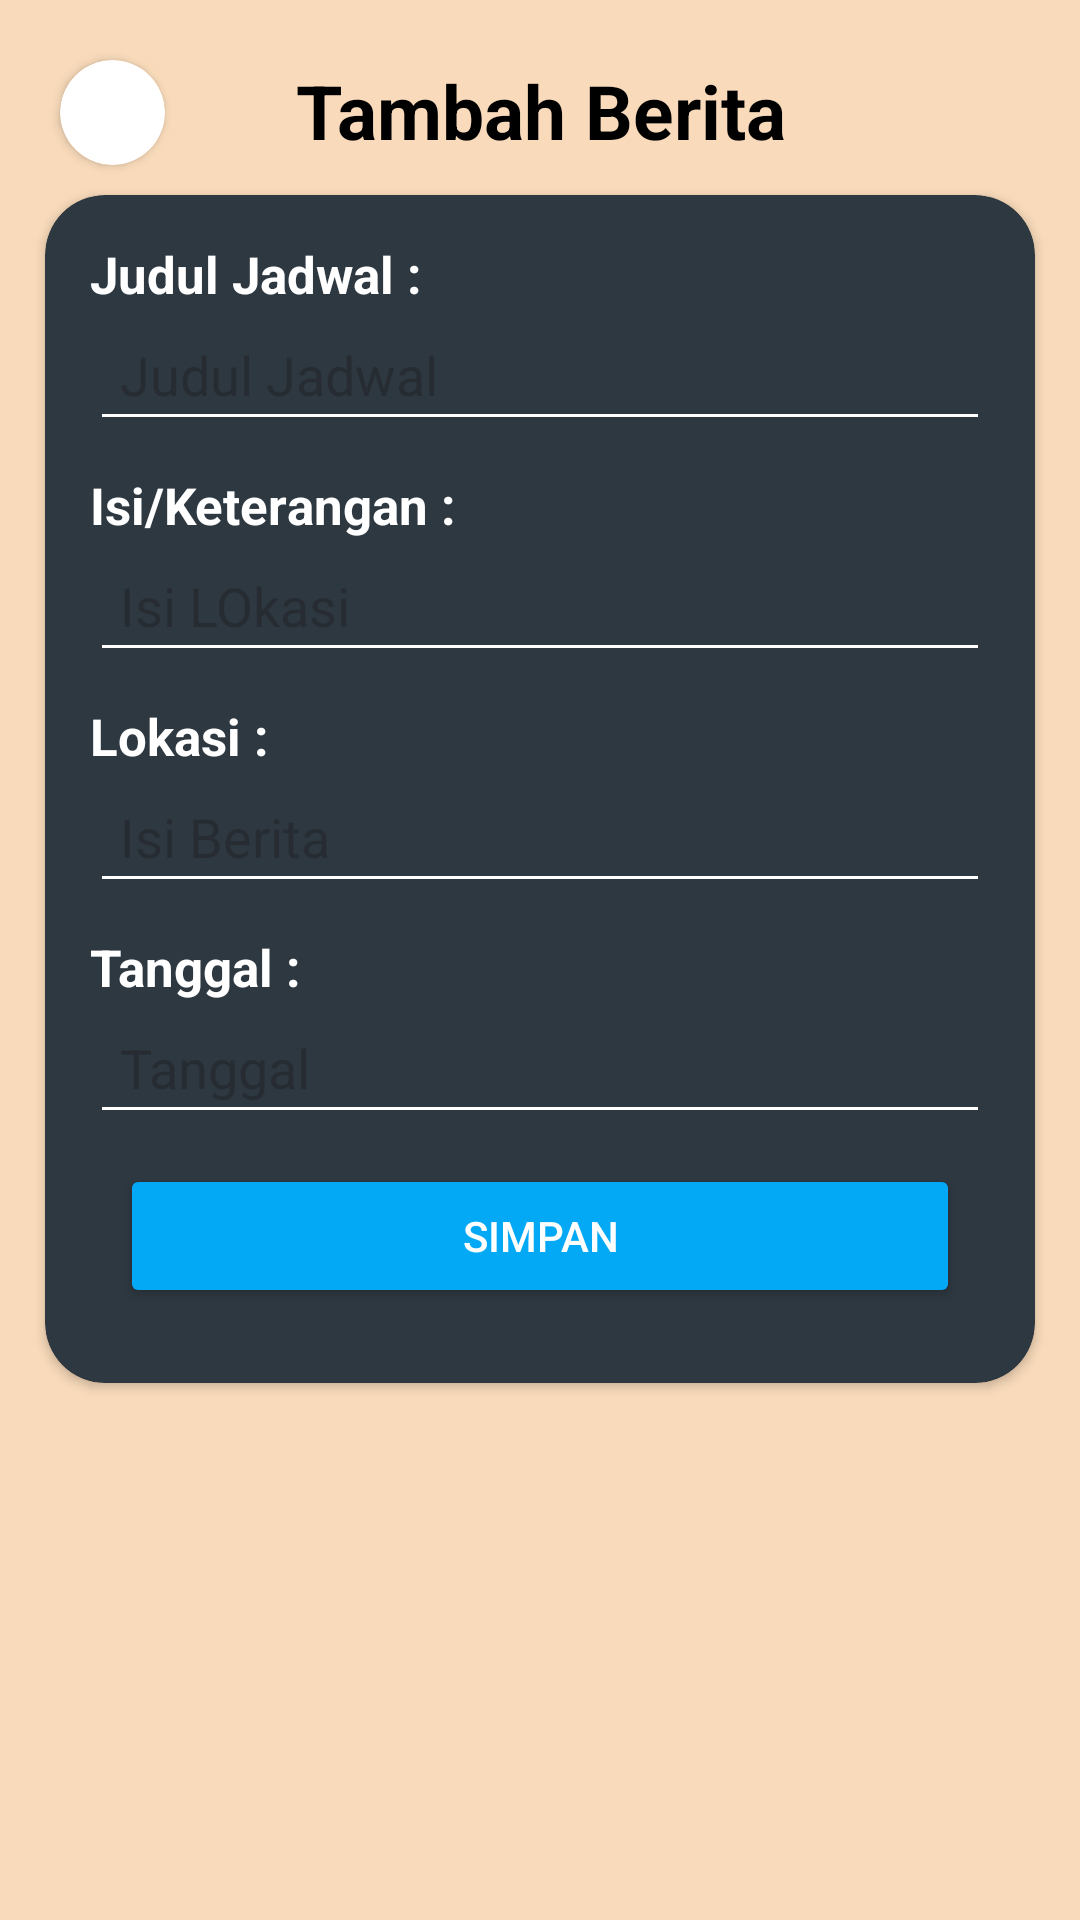

Produce the Android XML layout that renders to this screen, including the resource entries it uses.
<!-- AndroidManifest.xml: application theme Theme.PPDB -->
<!-- res/layout/activity_tambah_berita.xml -->
<?xml version="1.0" encoding="utf-8"?>
<androidx.constraintlayout.widget.ConstraintLayout xmlns:android="http://schemas.android.com/apk/res/android"
    xmlns:app="http://schemas.android.com/apk/res-auto"
    xmlns:tools="http://schemas.android.com/tools"
    android:id="@+id/main"
    style="@style/background"
    android:layout_width="match_parent"
    android:layout_height="match_parent"
    tools:context=".TambahBeritaActivity">

    <androidx.cardview.widget.CardView
        android:id="@+id/cvBack"
        android:layout_width="35dp"
        android:layout_height="35dp"
        android:layout_margin="20dp"
        android:backgroundTint="#FFFFFF"
        android:clickable="true"
        app:cardCornerRadius="25dp"
        app:layout_constraintTop_toTopOf="parent"
        app:layout_constraintLeft_toLeftOf="parent">

        <ImageView
            android:layout_width="match_parent"
            android:layout_height="30dp"
            android:layout_gravity="center"
            android:src="@drawable/baseline_arrow_back_24" />
    </androidx.cardview.widget.CardView>

    <TextView
        android:id="@+id/header_title"
        android:layout_width="match_parent"
        android:layout_height="wrap_content"
        android:gravity="center"
        app:layout_constraintTop_toTopOf="parent"
        android:text="Tambah Berita"
        style="@style/text"
        android:textSize="25sp"
        android:textStyle="bold"
        android:layout_margin="20dp"/>

    <LinearLayout
        android:layout_width="match_parent"
        android:layout_height="match_parent"
        android:orientation="vertical"
        android:layout_marginTop="50dp">

    <androidx.cardview.widget.CardView
        android:layout_width="match_parent"
        android:layout_height="wrap_content"
        style="@style/utama"
        android:layout_margin="15dp"
        app:cardCornerRadius="20dp">

        <ScrollView
            android:layout_width="match_parent"
            android:layout_height="match_parent">

            <LinearLayout
                android:layout_width="match_parent"
                android:layout_height="wrap_content"
                android:orientation="vertical"
                android:padding="15dp">

                <TextView
                    android:layout_width="match_parent"
                    android:layout_height="wrap_content"
                    android:textColor="#FFFFFF"
                    android:text="Judul Jadwal :"
                    android:textSize="17sp"
                    android:textStyle="bold"/>

                
                <EditText
                    android:id="@+id/editJudulBaru"
                    android:layout_width="match_parent"
                    android:layout_height="wrap_content"
                    android:hint="Judul Jadwal"
                    android:padding="10dp"
                    android:backgroundTint="@color/white"
                    android:textColor="#FFFFFF" />

                <TextView
                    android:layout_width="match_parent"
                    android:layout_height="wrap_content"
                    android:textColor="#FFFFFF"
                    android:layout_marginTop="10dp"
                    android:textSize="17sp"
                    android:text="Isi/Keterangan :"
                    android:textStyle="bold"/>

                <EditText
                    android:id="@+id/editIsiBaru"
                    android:layout_width="match_parent"
                    android:layout_height="wrap_content"
                    android:hint="Isi LOkasi"
                    android:padding="10dp"
                    android:backgroundTint="@color/white"
                    android:textColor="#FFFFFF" />

                <TextView
                    android:layout_width="match_parent"
                    android:layout_height="wrap_content"
                    android:textColor="#FFFFFF"
                    android:layout_marginTop="10dp"
                    android:textSize="17sp"
                    android:text="Lokasi :"
                    android:textStyle="bold"/>

                
                <EditText
                    android:id="@+id/editLokasiBaru"
                    android:layout_width="match_parent"
                    android:layout_height="wrap_content"
                    android:hint="Isi Berita"
                    android:padding="10dp"
                    android:backgroundTint="@color/white"
                    android:textColor="#FFFFFF" />

                <TextView
                    android:layout_width="match_parent"
                    android:layout_height="wrap_content"
                    android:textColor="#FFFFFF"
                    android:layout_marginTop="10dp"
                    android:textSize="17sp"
                    android:text="Tanggal :"
                    android:textStyle="bold"/>

                
                <EditText
                    android:id="@+id/editTanggalBaru"
                    android:layout_width="match_parent"
                    android:layout_height="wrap_content"
                    android:hint="Tanggal"
                    android:padding="10dp"
                    android:backgroundTint="@color/white"
                    android:textColor="#FFFFFF" />

                    
                    <Button
                        android:id="@+id/btnSimpanBaru"
                        android:layout_width="match_parent"
                        android:layout_height="wrap_content"
                        android:text="Simpan"
                        android:layout_margin="10dp"
                        android:backgroundTint="#03A9F4"
                        android:textColor="@android:color/white"
                        android:layout_weight="1"/>
            </LinearLayout>
        </ScrollView>
    </androidx.cardview.widget.CardView>
    </LinearLayout>

</androidx.constraintlayout.widget.ConstraintLayout>
<!-- resources referenced by this layout -->
<resources>
  <color name="white">#FFFFFFFF</color>
  <style name="background">
          <item name="android:background">#F9DBBB</item>
      </style>
  <style name="text">
          <item name="android:textColor">#000000</item>
      </style>
  <style name="utama">
          <item name="android:backgroundTint">#2E3840</item>
      </style>
  <style name="Theme.PPDB" parent="Base.Theme.PPDB" />
  <style name="Base.Theme.PPDB" parent="Theme.Material3.DayNight.NoActionBar">
          
          <item name="textInputStyle">@style/CustomTextInputTheme</item>
          <item name="colorSurface">#F9DBBB</item>
      </style>
  <style name="CustomTextInputTheme" parent="Widget.MaterialComponents.TextInputLayout.OutlinedBox">
          <item name="boxStrokeColor">@color/black</item> 
          <item name="hintTextColor">@color/black</item>
          <item name="boxStrokeErrorColor">#F44336</item> 
      </style>
  <color name="black">#FF000000</color>
</resources>
